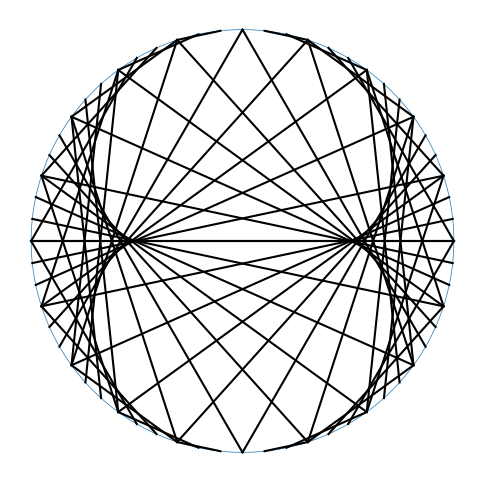

Write Python code to recreate this figure. (Note: this script raises an exception after producing the figure.)
import matplotlib.pyplot as plt
import numpy as np


def tableModulaireLight(table, modulo):
	angles = np.linspace(2*np.pi, 0, 1000)
	points = np.linspace(2*np.pi, 0, modulo+1)

	cosinusAngles = np.cos(angles)
	sinusAngles = np.sin(angles)

	cosinusPoints = np.cos(points + np.pi/2)
	sinusPoints = np.sin(points + np.pi/2)

	plt.figure(figsize=(6, 6))
	plt.plot(cosinusAngles, sinusAngles, linewidth=0.5)

	for i in range(1, len(cosinusPoints)):
		multiplication = (table * i)%modulo
		plt.plot([cosinusPoints[i], cosinusPoints[multiplication]], [sinusPoints[i], sinusPoints[multiplication]], color='black')

	plt.axis('equal')
	plt.axis('off')
	plt.xlim(-1.1, 1.1)
	plt.ylim(-1.1, 1.1)
	plt.savefig("../Images/logo_home_page.png", transparent=True)
	plt.show()

def tableModulaireDark(table, modulo):
	angles = np.linspace(2*np.pi, 0, 1000)
	points = np.linspace(2*np.pi, 0, modulo+1)

	cosinusAngles = np.cos(angles)
	sinusAngles = np.sin(angles)

	cosinusPoints = np.cos(points + np.pi/2)
	sinusPoints = np.sin(points + np.pi/2)

	plt.rcParams["axes.facecolor"] = "black"
	plt.figure(figsize=(6, 6))
	plt.plot(cosinusAngles, sinusAngles, linewidth=0.5)

	for i in range(1, len(cosinusPoints)):
		multiplication = (table * i)%modulo
		plt.plot([cosinusPoints[i], cosinusPoints[multiplication]], [sinusPoints[i], sinusPoints[multiplication]], color='white')

	plt.axis('equal')
	plt.axis('off')
	plt.xlim(-1.1, 1.1)
	plt.ylim(-1.1, 1.1)
	plt.savefig("../Images/logo_home_page_dark.png", transparent=True)
	plt.show()


if __name__ == "__main__":
	table = 3
	modulo = 60
	tableModulaireLight(table, modulo)
	tableModulaireDark(table, modulo)